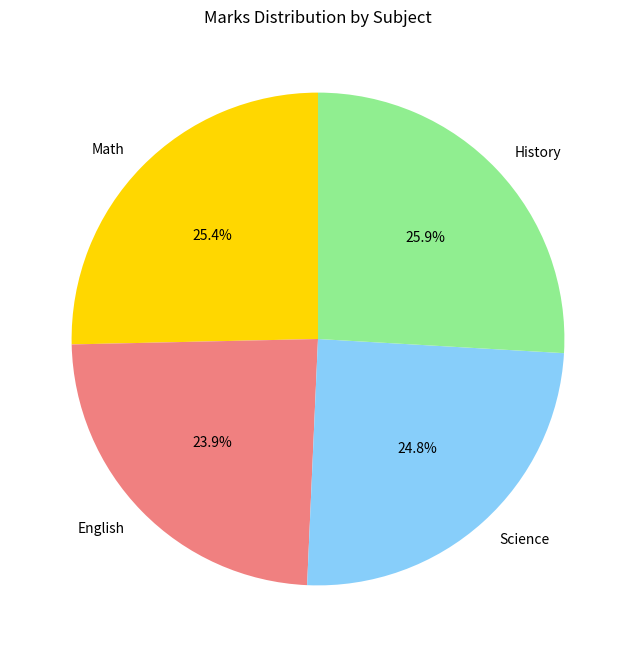

Write Python code to recreate this figure.
import matplotlib.pyplot as plt

# Create two lists representing subject names and marks obtained
subjects = ['Math', 'English', 'Science', 'History']
marks = [90, 85, 88, 92]

# Pie chart
plt.figure(figsize=(8, 8))
plt.pie(marks, labels=subjects, autopct='%1.1f%%', startangle=90, colors=['gold', 'lightcoral', 'lightskyblue', 'lightgreen'])
plt.title('Marks Distribution by Subject')
plt.show()
